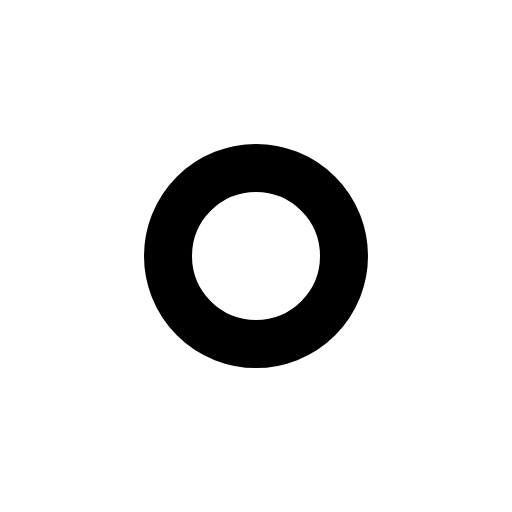
t = 0.00 s
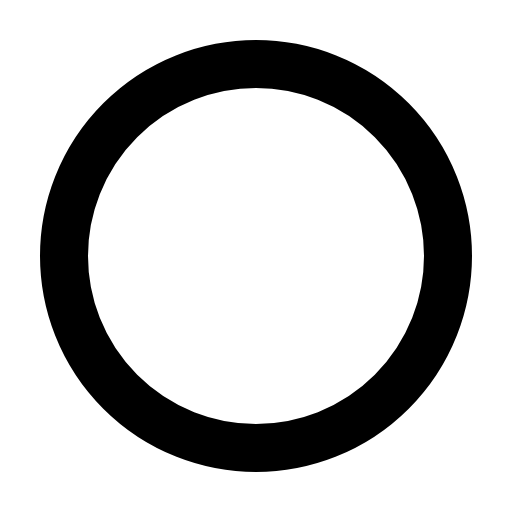
t = 0.30 s
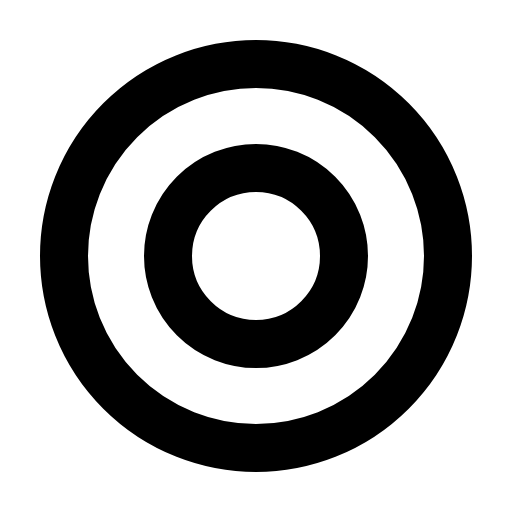
t = 0.68 s
t = 1.05 s: frame unchanged from t = 0.68 s, image omitted
t = 1.43 s: frame unchanged from t = 0.68 s, image omitted

The animated SVG that drew these frames (rendered in a browser with its animation timeline set to each time). Animation: 1 CSS @keyframes rule; one cycle of 1.80 s, repeats indefinitely.

<svg xmlns="http://www.w3.org/2000/svg" viewBox="0 0 256 256">
  <style>
    .draw-line {
      stroke-dasharray: 2000;
      stroke-dashoffset: 0;
    }
    svg:hover .draw-line {
      animation: phosphor-draw-in 1.5s ease-in-out infinite;
    }
    @keyframes phosphor-draw-in {
      0%   { stroke-dashoffset: 2000; }
      100% { stroke-dashoffset: 0; }
    }
  </style><rect width="256" height="256" fill="none"/><circle cx="128" cy="128" r="96" fill="none" stroke="currentColor" stroke-linecap="round" stroke-linejoin="round" stroke-width="24" class="draw-line" pathLength="1" style="animation-delay: 0s"/><circle cx="128" cy="128" r="44" fill="none" stroke="currentColor" stroke-linecap="round" stroke-linejoin="round" stroke-width="24" class="draw-line" pathLength="1" style="animation-delay: 0.3s"/></svg>
